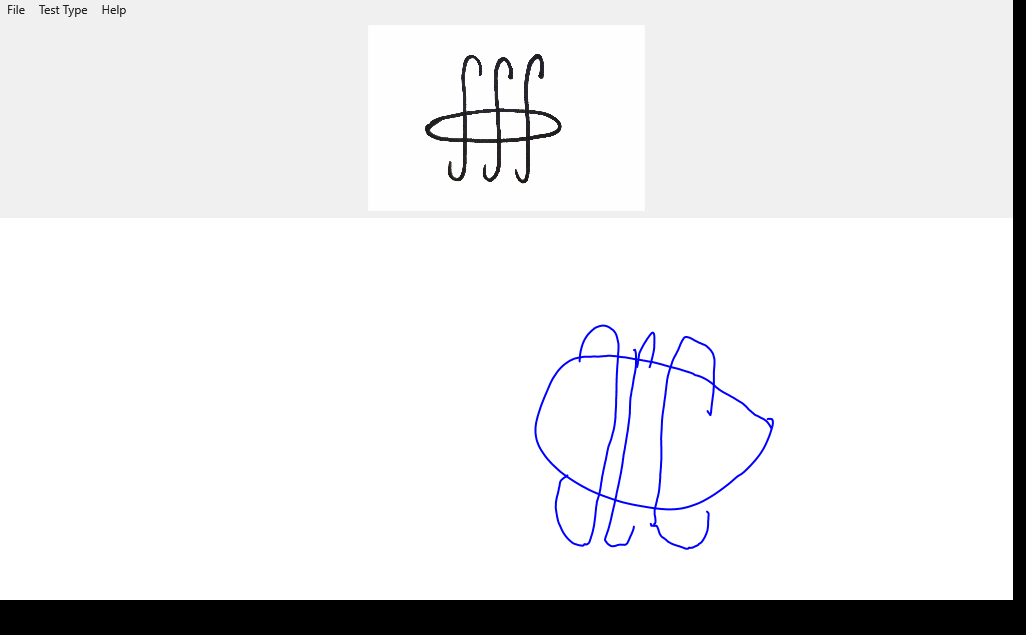

Values plotted in this chart, from the file beside it:
X, Y, Pressure, TiltX, TiltY, Time
767.9, 419, 0.04588, -5178, 2279, 00:03.4174525
768.8, 418.8, 0.04588, -5178, 2279, 00:03.4330757
769.4, 418.8, 0.06004, -5178, 2279, 00:03.4488039
770.7, 418.8, 0.1182, -5178, 2279, 00:03.4644607
771.2, 419.1, 0.1804, -5178, 2279, 00:03.4799573
771.7, 419, 0.2444, -5178, 2279, 00:03.4997242
772.5, 420.1, 0.2681, -5178, 2279, 00:03.5152652
772.9, 422.3, 0.2895, -5073, 2204, 00:03.5309866
772.5, 425.4, 0.3088, -5073, 2204, 00:03.5465304
771.2, 429.9, 0.322, -4752, 1986, 00:03.5465304
770.8, 431.5, 0.3242, -4676, 1939, 00:03.5621428
769, 436.6, 0.3264, -4488, 1823, 00:03.5621428
768.1, 438.6, 0.3264, -4436, 1793, 00:03.5777649
763.8, 448, 0.324, -4436, 1793, 00:03.5934001
758.9, 455.6, 0.3218, -4436, 1793, 00:03.6090242
750.5, 465.5, 0.3198, -4436, 1793, 00:03.6090242
748.2, 467.9, 0.3198, -4436, 1793, 00:03.6246751
741.2, 474.1, 0.3198, -4436, 1793, 00:03.6246751
739.3, 475.1, 0.3198, -4436, 1793, 00:03.6402651
732.9, 480.2, 0.3179, -4436, 1793, 00:03.6402651
730.6, 482.2, 0.3179, -4436, 1793, 00:03.6715062
718, 491.8, 0.3154, -4436, 1793, 00:03.6715062
712.5, 495.5, 0.3154, -4436, 1793, 00:03.6715062
709.7, 497.3, 0.3154, -4436, 1793, 00:03.6871408
698.9, 503, 0.3215, -4436, 1793, 00:03.7027793
685.6, 507.5, 0.3469, -4436, 1793, 00:03.7184003
667.2, 509.3, 0.3909, -4436, 1793, 00:03.7496576
645.6, 506.8, 0.4287, -4436, 1793, 00:03.7496576
636.2, 505.2, 0.4421, -4436, 1793, 00:03.7652992
612.4, 499.1, 0.4736, -4436, 1793, 00:03.7652992
607.7, 497.4, 0.4797, -4436, 1793, 00:03.7808830
575, 481.9, 0.5171, -4460, 1657, 00:03.7808830
569.7, 478.5, 0.5225, -4460, 1657, 00:03.7965339
563.6, 474.2, 0.5327, -4460, 1657, 00:03.7965339
560.4, 471.7, 0.5373, -4467, 1611, 00:03.8121296
550.1, 461.9, 0.5564, -4475, 1564, 00:03.8121296
547.8, 459.4, 0.5613, -4475, 1564, 00:03.8277519
544.1, 454.5, 0.5718, -4482, 1516, 00:03.8433759
537.4, 442.3, 0.6035, -4482, 1516, 00:03.8589885
535.7, 435.4, 0.6269, -4489, 1469, 00:03.8589885
535.5, 433, 0.6357, -4489, 1469, 00:03.8746225
535.9, 423.8, 0.6702, -4489, 1469, 00:03.8746225
536.4, 421.5, 0.6782, -4489, 1469, 00:03.8902463
538.3, 414.3, 0.6977, -4489, 1469, 00:03.8902463
539, 411.9, 0.7031, -4489, 1469, 00:03.9058698
541.5, 404.5, 0.7141, -4489, 1469, 00:03.9214815
545.3, 395.1, 0.719, -4489, 1469, 00:03.9214815
546.3, 392.8, 0.7212, -4489, 1469, 00:03.9371149
549, 386.4, 0.7234, -4489, 1469, 00:03.9371149
549.8, 384.4, 0.7234, -4489, 1469, 00:03.9527335
553.4, 377.5, 0.7253, -4489, 1469, 00:03.9683525
557.5, 371.5, 0.7278, -4489, 1469, 00:03.9839859
561.7, 366.7, 0.7317, -4438, 1444, 00:03.9839859
562.9, 365.7, 0.7336, -4438, 1444, 00:03.9996006
566.3, 363, 0.7336, -4386, 1419, 00:03.9996006
567.4, 362.3, 0.7336, -4386, 1419, 00:04.0152215
570.8, 360.2, 0.7336, -4336, 1396, 00:04.0308489
575.1, 358.4, 0.731, -4284, 1372, 00:04.0308489
576.2, 358.2, 0.731, -4284, 1372, 00:04.0464950
580, 357.4, 0.729, -4233, 1348, 00:04.0464950
... 591 more rows
